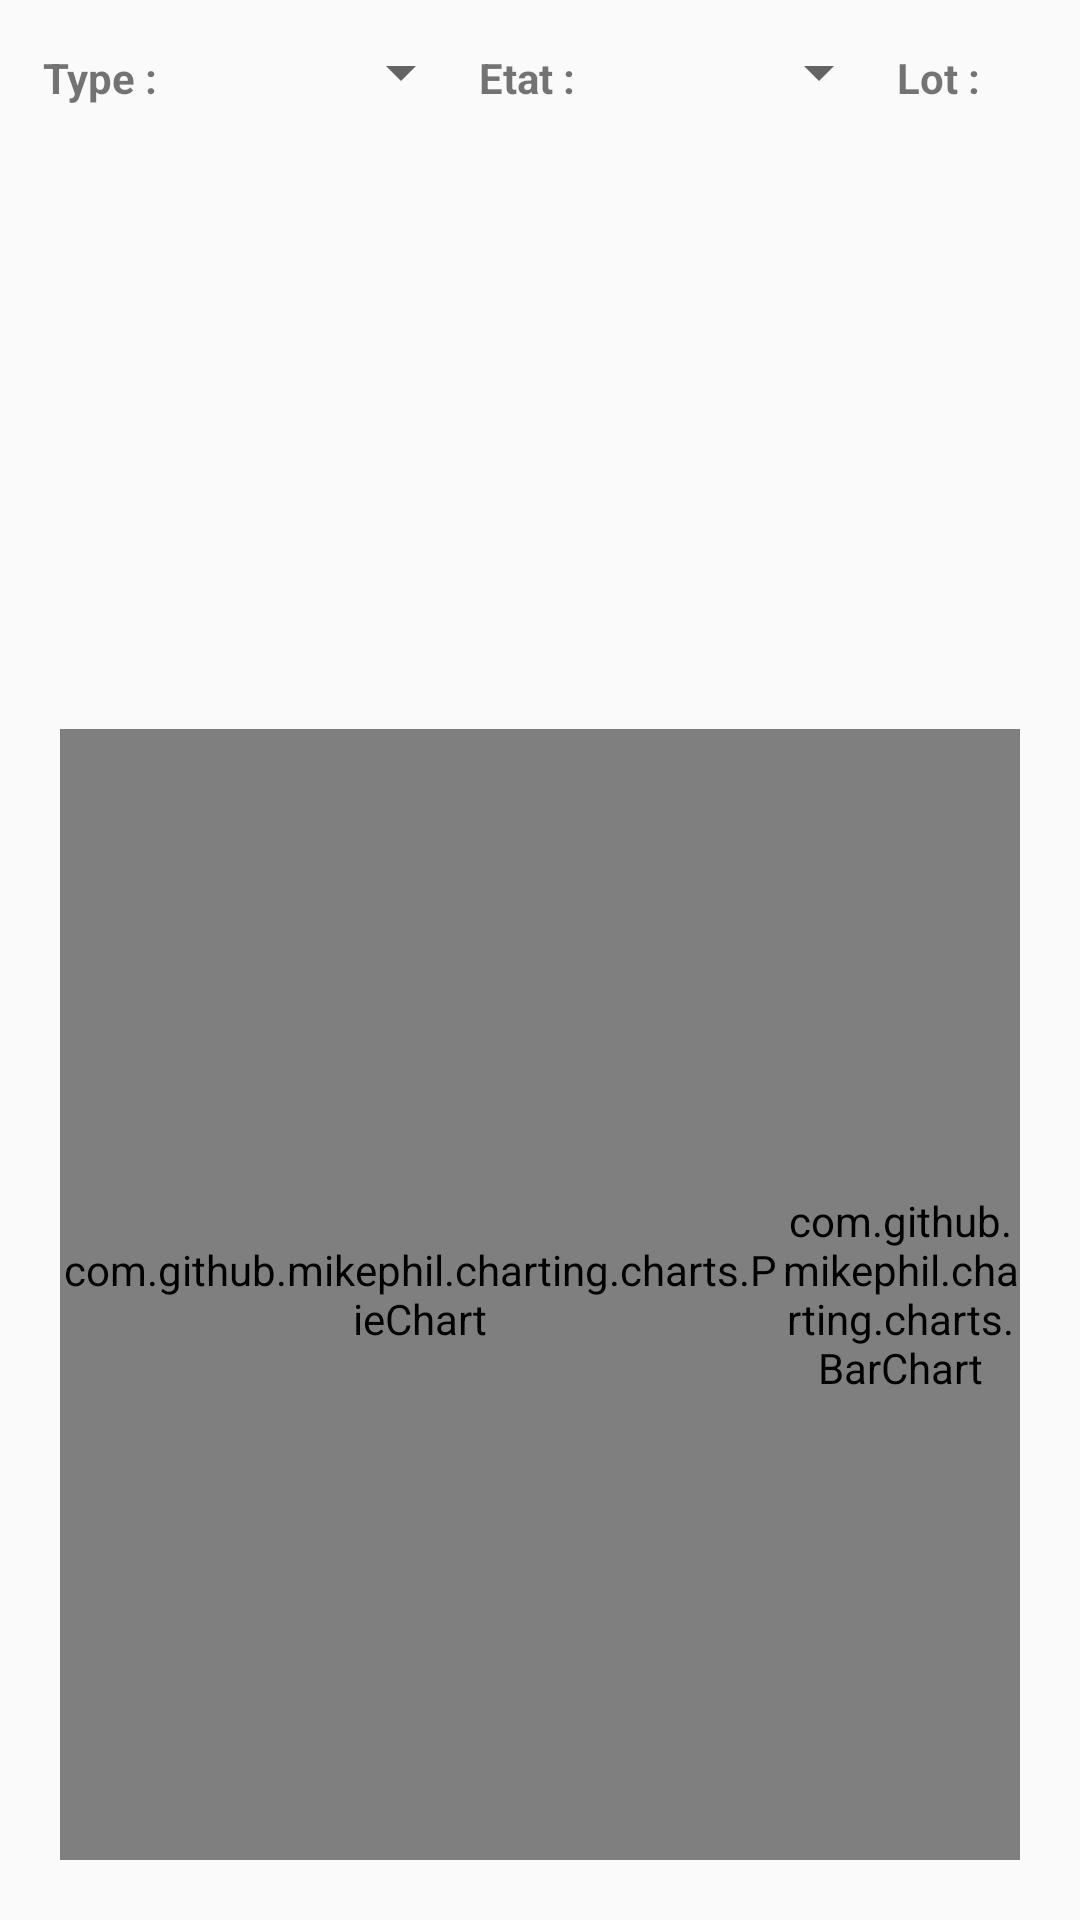

Produce the Android XML layout that renders to this screen, including the resource entries it uses.
<!-- AndroidManifest.xml: application theme Theme.SuiviChantier -->
<!-- res/layout/statistiques.xml -->
<?xml version="1.0" encoding="utf-8"?>
<LinearLayout
    xmlns:android="http://schemas.android.com/apk/res/android"
    android:layout_width="match_parent"
    android:layout_height="match_parent"
    android:orientation="vertical"
    android:padding="10dp">

    <LinearLayout

        android:layout_width="match_parent"
        android:layout_height="wrap_content"
        android:orientation="horizontal"
        android:padding="2dp"
        android:visibility="visible">
        <TextView
            android:layout_width="wrap_content"
            android:layout_height="wrap_content"
            android:gravity="right"
            android:padding="2dp"
            android:text="Type : "
            android:textSize="14sp"
            android:textStyle="bold" />

        <Spinner
            android:id="@+id/typeMark"
            android:layout_width="100dp"
            android:layout_height="wrap_content"
            android:padding="2dp"
            android:textSize="14sp"/>

        <TextView
            android:layout_width="wrap_content"
            android:layout_height="wrap_content"
            android:gravity="right"
            android:padding="2dp"
            android:text="Etat : "
            android:textSize="14sp"
            android:textStyle="bold" />

        <Spinner
            android:id="@+id/statut"
            android:layout_width="100dp"
            android:layout_height="wrap_content"
            android:padding="2dp"
            android:textSize="14sp"/>

        <TextView
            android:layout_width="wrap_content"
            android:layout_height="wrap_content"
            android:gravity="right"
            android:padding="2dp"
            android:text="Lot : "
            android:textSize="14sp"
            android:textStyle="bold" />

        <Spinner
            android:id="@+id/lot"
            android:layout_width="100dp"
            android:layout_height="wrap_content"
            android:padding="2dp"
            android:textSize="14sp"/>
        <TextView
            android:layout_width="wrap_content"
            android:layout_height="wrap_content"
            android:gravity="right"
            android:padding="2dp"
            android:text="Date Début : "
            android:textSize="14sp"
            android:textStyle="bold" />
        <EditText
            android:id="@+id/dateDebut"
            android:layout_width="100dp"
            android:inputType="date"
            android:layout_height="wrap_content"
            android:padding="2dp"
            android:textSize="14sp"/>
        <TextView
            android:layout_width="wrap_content"
            android:layout_height="wrap_content"
            android:gravity="right"
            android:padding="2dp"
            android:text="Date Fin : "
            android:textSize="14sp"
            android:textStyle="bold" />

        <EditText
            android:id="@+id/dateFin"
            android:layout_width="100dp"
            android:layout_height="wrap_content"
            android:inputType="date"
            android:padding="2dp"
            android:textSize="14sp"/>

    </LinearLayout>
    <LinearLayout

        android:layout_width="match_parent"
        android:layout_height="match_parent"
        android:orientation="horizontal"
        android:padding="10dp">

        <com.github.mikephil.charting.charts.PieChart
            android:id="@+id/pieChart"
            android:layout_width="240dp"
            android:layout_height="match_parent" />

    <com.github.mikephil.charting.charts.BarChart
        android:id="@+id/barChart"
        android:layout_width="match_parent"
        android:layout_height="match_parent"/>
    </LinearLayout>
</LinearLayout>
<!-- resources referenced by this layout -->
<resources>
  <style name="Theme.SuiviChantier" parent="AppTheme" />
  <style name="AppTheme" parent="Theme.AppCompat.Light.DarkActionBar">
      
      <item name="colorPrimary">@color/colorPrimary</item>
      <item name="colorPrimaryDark">@color/colorPrimaryDark</item>
      <item name="colorAccent">@color/colorAccent</item>
  </style>
  <color name="colorPrimary">#3F51B5</color>
  <color name="colorPrimaryDark">#303F9F</color>
  <color name="colorAccent">#FF4081</color>
</resources>
